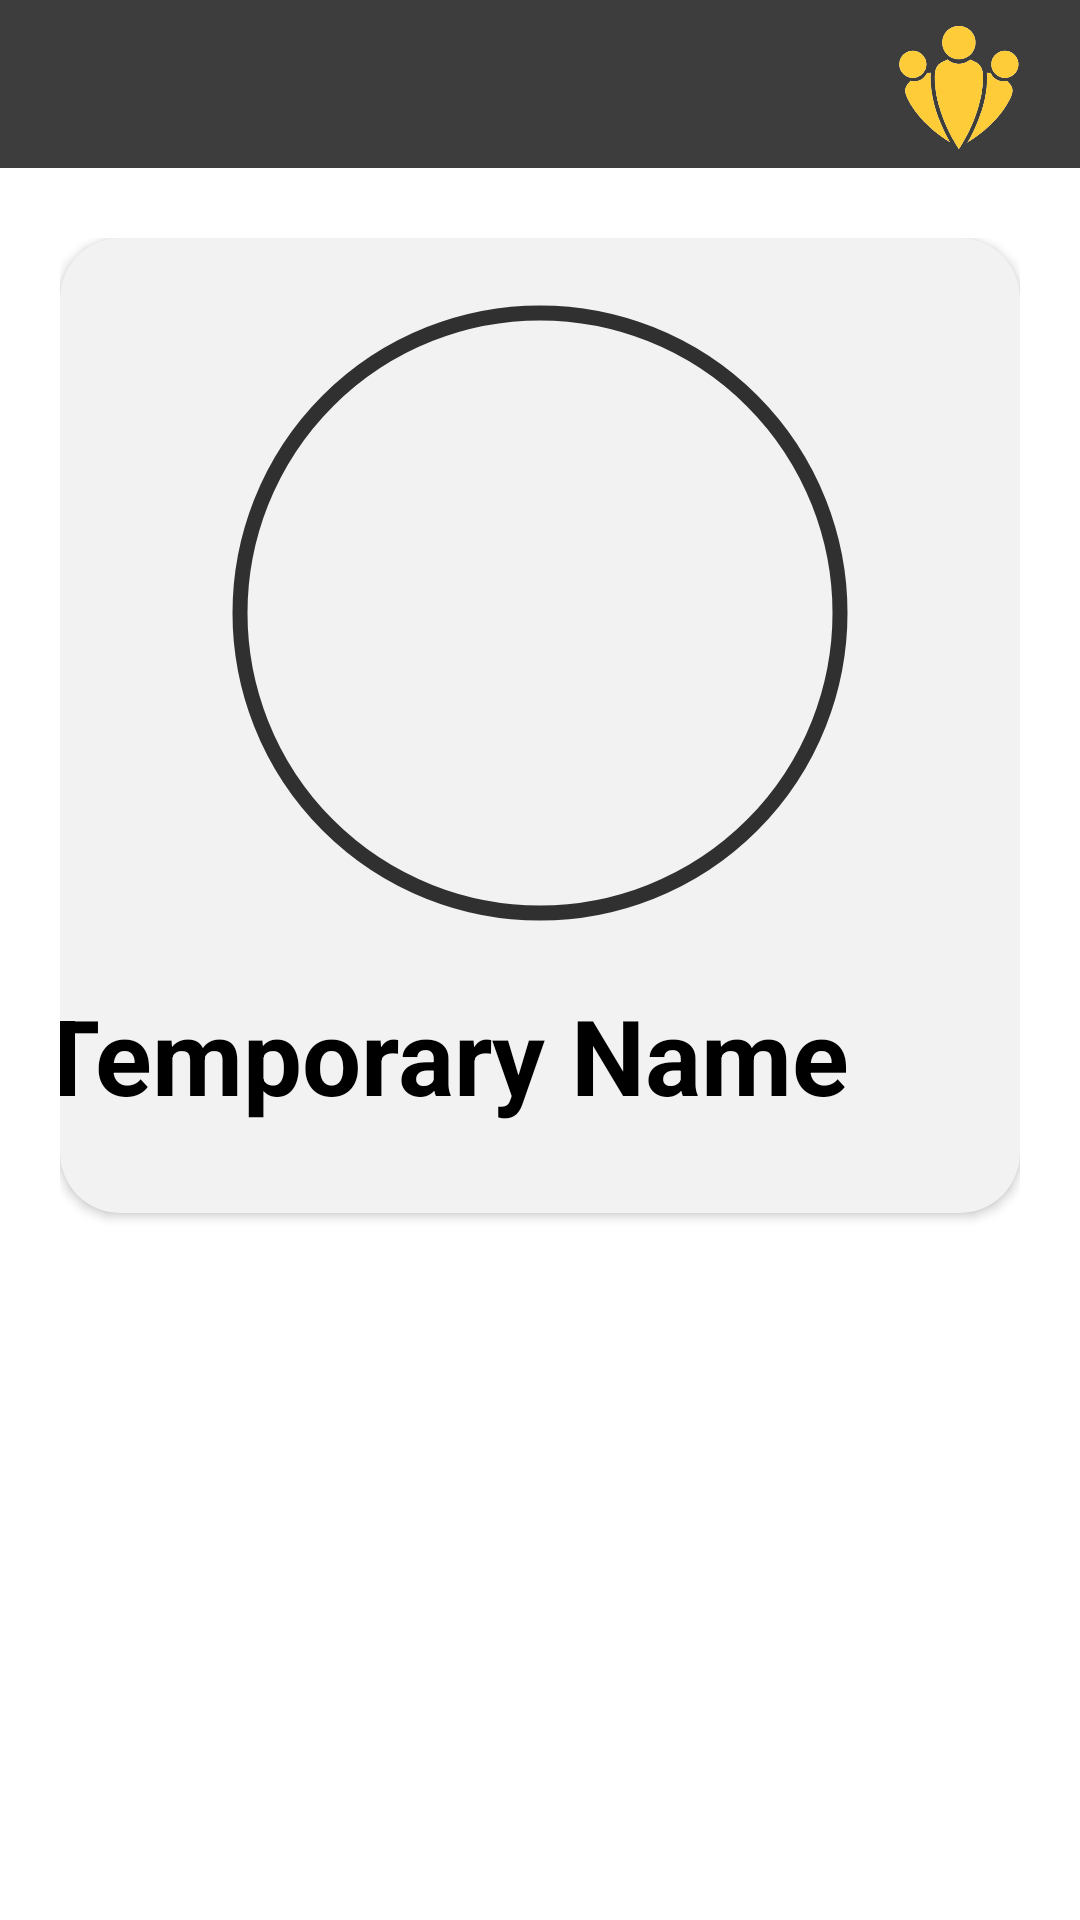

Produce the Android XML layout that renders to this screen, including the resource entries it uses.
<!-- AndroidManifest.xml: fallback theme Theme.MaterialComponents.DayNight.NoActionBar -->
<!-- res/layout/activity_profile.xml -->
<?xml version="1.0" encoding="utf-8"?>
<androidx.constraintlayout.widget.ConstraintLayout xmlns:android="http://schemas.android.com/apk/res/android"
    xmlns:app="http://schemas.android.com/apk/res-auto"
    xmlns:tools="http://schemas.android.com/tools"
    android:id="@+id/main"
    android:layout_width="match_parent"
    android:layout_height="match_parent"
    tools:context=".Profile"
    android:background="@color/white">











    <androidx.appcompat.widget.Toolbar
        android:id="@+id/tlProfile"
        android:layout_width="match_parent"
        android:layout_height="56dp"
        android:background="#3D3D3D"
        app:layout_constraintEnd_toEndOf="parent"
        app:layout_constraintHorizontal_bias="0.0"
        app:layout_constraintStart_toStartOf="parent"
        app:layout_constraintTop_toTopOf="parent">

        <ImageView
            android:layout_width="80dp"
            android:layout_height="wrap_content"
            android:layout_gravity="end"
            android:contentDescription="Logo"
            android:padding="2dp"
            android:src="@drawable/only_logo" />

    </androidx.appcompat.widget.Toolbar>

    <LinearLayout
        android:id="@+id/linearLayout"
        android:layout_width="match_parent"
        android:layout_height="wrap_content"
        android:layout_margin="20dp"
        android:gravity="center_horizontal"
        android:orientation="vertical"
        app:layout_constraintBottom_toBottomOf="parent"
        app:layout_constraintTop_toBottomOf="@+id/tlProfile"
        app:layout_constraintVertical_bias="0.039"
        tools:layout_editor_absoluteX="16dp">
        
        <androidx.cardview.widget.CardView
            android:layout_width="match_parent"
            android:layout_height="wrap_content"
            android:layout_marginBottom="20dp"
            app:cardElevation="2dp"
            app:cardCornerRadius="20dp"
            android:backgroundTint="@color/greyish">

            <LinearLayout
                android:layout_width="match_parent"
                android:layout_height="wrap_content"
                android:orientation="vertical"
                android:gravity="center">

                <com.google.android.material.imageview.ShapeableImageView
                    android:id="@+id/imgProfileImage"
                    android:layout_width="220dp"
                    android:layout_height="220dp"
                    android:padding="10dp"
                    android:scaleType="fitXY"
                    android:src="@drawable/profile_icon"
                    app:shapeAppearance="@style/Circular"
                    app:strokeColor="@color/blackish"
                    app:strokeWidth="5dp"
                    android:layout_marginTop="15dp"/>

                <LinearLayout
                    android:layout_width="match_parent"
                    android:layout_height="wrap_content"
                    android:layout_marginBottom="25dp"
                    android:layout_marginTop="10dp"
                    android:gravity="center">

                    <TextView
                        android:id="@+id/tvProfileName"
                        android:layout_width="wrap_content"
                        android:layout_height="wrap_content"
                        android:text="Temporary Name"
                        android:textColor="@color/black"
                        android:textSize="35sp"
                        android:textStyle="bold" />

                    <com.google.android.material.imageview.ShapeableImageView
                        android:id="@+id/imgAddFriend"
                        android:layout_width="55dp"
                        android:layout_height="55dp"
                        android:layout_marginLeft="10dp"
                        android:contentDescription="Add Friend"
                        android:padding="2dp"
                        android:src="@drawable/add_friend_icon"
                        android:visibility="visible" />
                </LinearLayout>

            </LinearLayout>

        </androidx.cardview.widget.CardView>

        <androidx.recyclerview.widget.RecyclerView
            android:id="@+id/rvProfilePosts"
            android:layout_width="match_parent"
            android:layout_height="wrap_content"
            android:layout_marginBottom="100dp"
            android:background="@android:color/transparent"
            android:clipToPadding="false"
            android:padding="8dp" />
    </LinearLayout>

</androidx.constraintlayout.widget.ConstraintLayout>
<!-- resources referenced by this layout -->
<resources>
  <color name="black">#FF000000</color>
  <color name="blackish">#303030</color>
  <color name="greyish">#F2F2F2</color>
  <color name="white">#FFFFFFFF</color>
  <!-- drawable only_logo: png bitmap (drawable, 80721 bytes) -->
  <style name="Circular">
          <item name="cornerSize">50%</item>
      </style>
</resources>
